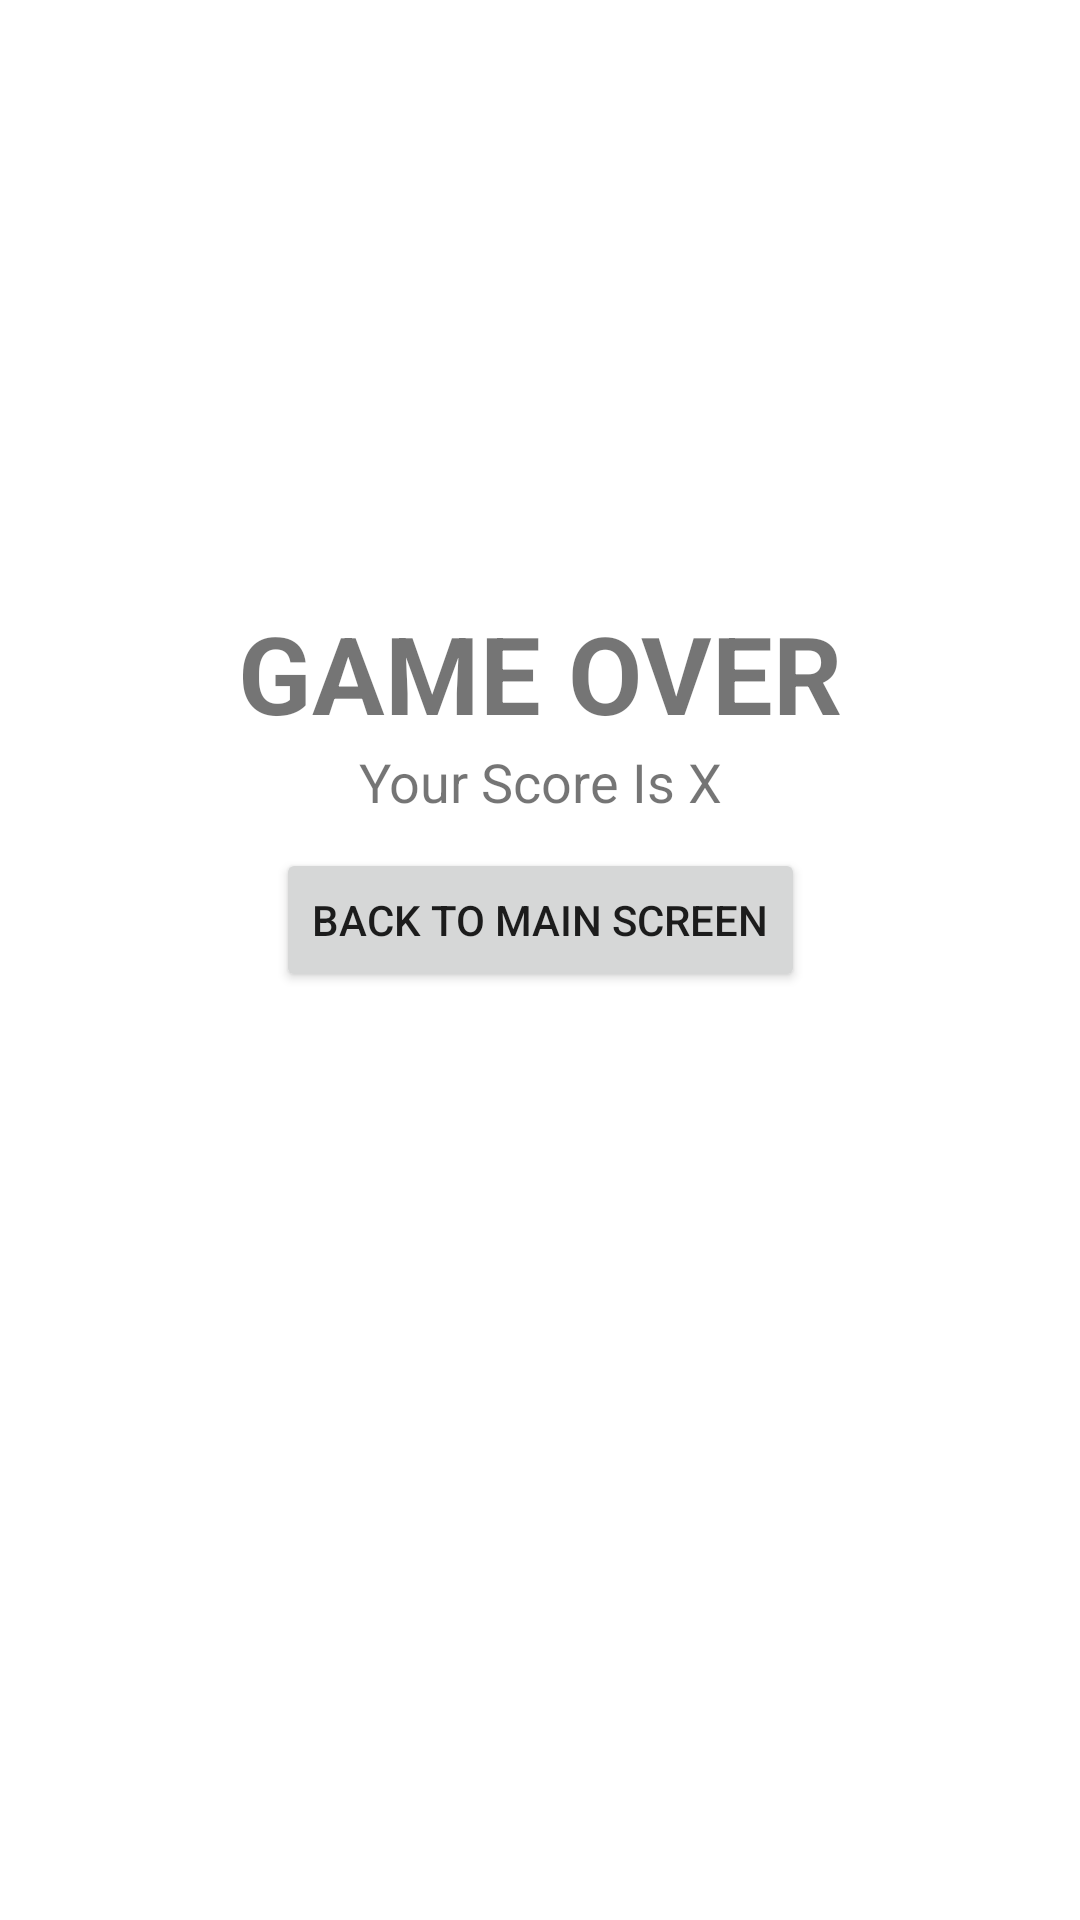

Layout XML and referenced resources for this Android screen:
<!-- AndroidManifest.xml: application theme Theme.Adv160718011Week2 -->
<!-- res/layout/fragment_result.xml -->
<?xml version="1.0" encoding="utf-8"?>
<androidx.constraintlayout.widget.ConstraintLayout xmlns:android="http://schemas.android.com/apk/res/android"
    xmlns:app="http://schemas.android.com/apk/res-auto"
    xmlns:tools="http://schemas.android.com/tools"
    android:id="@+id/frameLayout"
    android:layout_width="match_parent"
    android:layout_height="match_parent"
    tools:context=".ResultFragment">

    <TextView
        android:id="@+id/textView2"
        android:layout_width="wrap_content"
        android:layout_height="wrap_content"
        android:layout_marginTop="200dp"
        android:text="GAME OVER"
        android:textSize="36sp"
        android:textStyle="bold"
        app:layout_constraintEnd_toEndOf="parent"
        app:layout_constraintStart_toStartOf="parent"
        app:layout_constraintTop_toTopOf="parent" />

    <TextView
        android:id="@+id/txtScore"
        android:layout_width="wrap_content"
        android:layout_height="wrap_content"
        android:text="Your Score Is X"
        android:textSize="18sp"
        app:layout_constraintEnd_toEndOf="parent"
        app:layout_constraintStart_toStartOf="parent"
        app:layout_constraintTop_toBottomOf="@+id/textView2" />

    <Button
        android:id="@+id/btnBackEnd"
        android:layout_width="wrap_content"
        android:layout_height="wrap_content"
        android:layout_marginStart="40dp"
        android:layout_marginTop="10dp"
        android:layout_marginEnd="40dp"
        android:text="BACK TO MAIN SCREEN"
        app:icon="@drawable/abc_vector_test"
        app:layout_constraintEnd_toEndOf="parent"
        app:layout_constraintStart_toStartOf="parent"
        app:layout_constraintTop_toBottomOf="@+id/txtScore" />
</androidx.constraintlayout.widget.ConstraintLayout>
<!-- resources referenced by this layout -->
<resources>
  <style name="Theme.Adv160718011Week2" parent="Theme.MaterialComponents.DayNight.DarkActionBar">
          
          <item name="colorPrimary">@color/purple_500</item>
          <item name="colorPrimaryVariant">@color/purple_700</item>
          <item name="colorOnPrimary">@color/white</item>
          
          <item name="colorSecondary">@color/teal_200</item>
          <item name="colorSecondaryVariant">@color/teal_700</item>
          <item name="colorOnSecondary">@color/black</item>
          
          <item name="android:statusBarColor" tools:targetApi="l">?attr/colorPrimaryVariant</item>
          
      </style>
  <!-- not gathered from this repository: default colours our renderer supplied (Android Studio template values) -->
  <color name="purple_500">#FF6200EE</color>
  <color name="purple_700">#FF3700B3</color>
  <color name="teal_200">#FF03DAC5</color>
  <color name="teal_700">#FF018786</color>
  <color name="black">#FF000000</color>
  <color name="white">#FFFFFFFF</color>
</resources>
